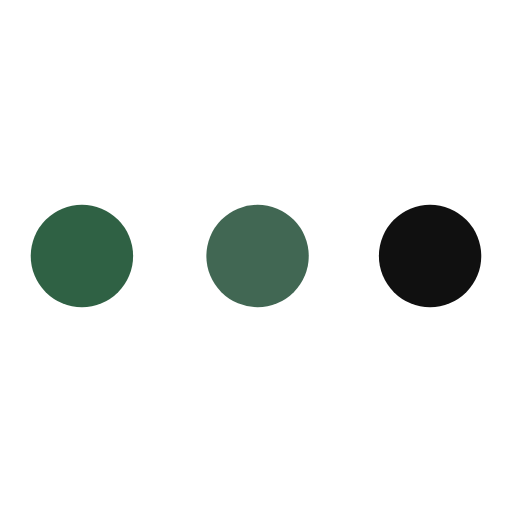
t = 0.00 s
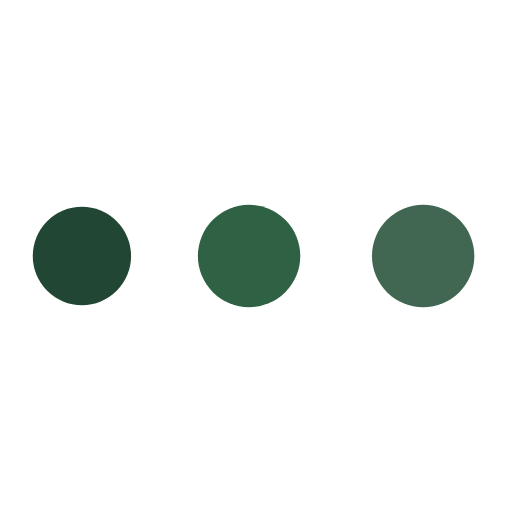
t = 0.30 s
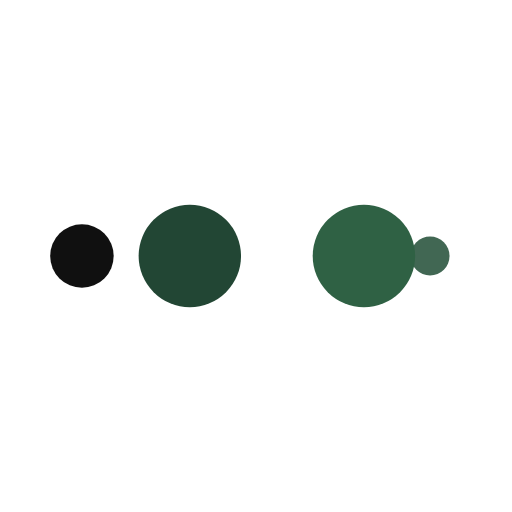
t = 0.50 s
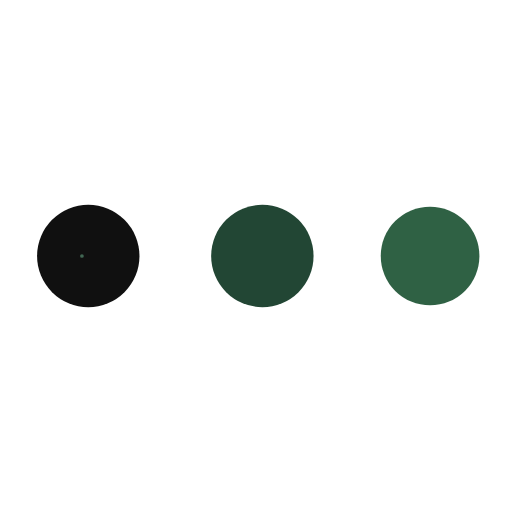
t = 0.79 s
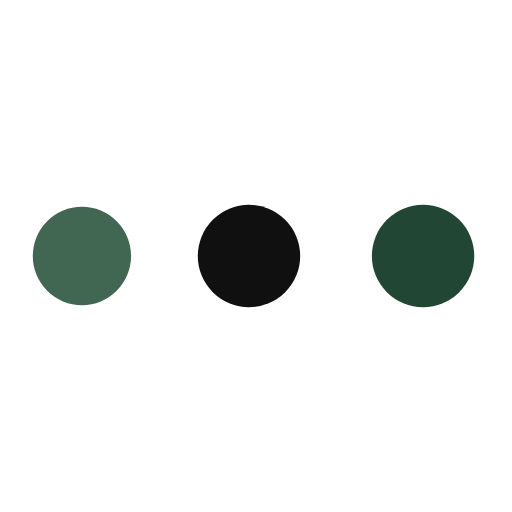
t = 1.09 s
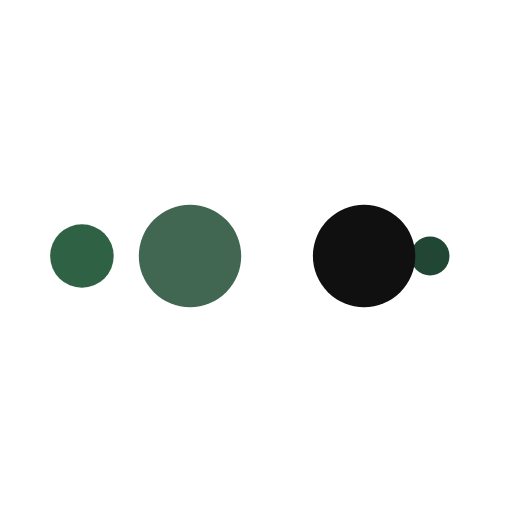
t = 1.29 s

The animated SVG that drew these frames (rendered in a browser with its animation timeline set to each time). Animation: 10 SMIL elements (animate=10); one cycle of 1.59 s, repeats indefinitely.

<?xml version="1.0" encoding="utf-8"?>
<svg xmlns="http://www.w3.org/2000/svg" xmlns:xlink="http://www.w3.org/1999/xlink" style="margin: auto; background: rgba(255, 255, 255, 0); display: block; shape-rendering: auto;" width="200px" height="200px" viewBox="0 0 100 100" preserveAspectRatio="xMidYMid">
<circle cx="84" cy="50" r="10" fill="#101010">
    <animate attributeName="r" repeatCount="indefinite" dur="0.3968253968253968s" calcMode="spline" keyTimes="0;1" values="10;0" keySplines="0 0.5 0.5 1" begin="0s"></animate>
    <animate attributeName="fill" repeatCount="indefinite" dur="1.5873015873015872s" calcMode="discrete" keyTimes="0;0.25;0.5;0.75;1" values="#101010;#416753;#2f6144;#224634;#101010" begin="0s"></animate>
</circle><circle cx="16" cy="50" r="10" fill="#101010">
  <animate attributeName="r" repeatCount="indefinite" dur="1.5873015873015872s" calcMode="spline" keyTimes="0;0.25;0.5;0.75;1" values="0;0;10;10;10" keySplines="0 0.5 0.5 1;0 0.5 0.5 1;0 0.5 0.5 1;0 0.5 0.5 1" begin="0s"></animate>
  <animate attributeName="cx" repeatCount="indefinite" dur="1.5873015873015872s" calcMode="spline" keyTimes="0;0.25;0.5;0.75;1" values="16;16;16;50;84" keySplines="0 0.5 0.5 1;0 0.5 0.5 1;0 0.5 0.5 1;0 0.5 0.5 1" begin="0s"></animate>
</circle><circle cx="50" cy="50" r="10" fill="#224634">
  <animate attributeName="r" repeatCount="indefinite" dur="1.5873015873015872s" calcMode="spline" keyTimes="0;0.25;0.5;0.75;1" values="0;0;10;10;10" keySplines="0 0.5 0.5 1;0 0.5 0.5 1;0 0.5 0.5 1;0 0.5 0.5 1" begin="-0.3968253968253968s"></animate>
  <animate attributeName="cx" repeatCount="indefinite" dur="1.5873015873015872s" calcMode="spline" keyTimes="0;0.25;0.5;0.75;1" values="16;16;16;50;84" keySplines="0 0.5 0.5 1;0 0.5 0.5 1;0 0.5 0.5 1;0 0.5 0.5 1" begin="-0.3968253968253968s"></animate>
</circle><circle cx="84" cy="50" r="10" fill="#2f6144">
  <animate attributeName="r" repeatCount="indefinite" dur="1.5873015873015872s" calcMode="spline" keyTimes="0;0.25;0.5;0.75;1" values="0;0;10;10;10" keySplines="0 0.5 0.5 1;0 0.5 0.5 1;0 0.5 0.5 1;0 0.5 0.5 1" begin="-0.7936507936507936s"></animate>
  <animate attributeName="cx" repeatCount="indefinite" dur="1.5873015873015872s" calcMode="spline" keyTimes="0;0.25;0.5;0.75;1" values="16;16;16;50;84" keySplines="0 0.5 0.5 1;0 0.5 0.5 1;0 0.5 0.5 1;0 0.5 0.5 1" begin="-0.7936507936507936s"></animate>
</circle><circle cx="16" cy="50" r="10" fill="#416753">
  <animate attributeName="r" repeatCount="indefinite" dur="1.5873015873015872s" calcMode="spline" keyTimes="0;0.25;0.5;0.75;1" values="0;0;10;10;10" keySplines="0 0.5 0.5 1;0 0.5 0.5 1;0 0.5 0.5 1;0 0.5 0.5 1" begin="-1.1904761904761905s"></animate>
  <animate attributeName="cx" repeatCount="indefinite" dur="1.5873015873015872s" calcMode="spline" keyTimes="0;0.25;0.5;0.75;1" values="16;16;16;50;84" keySplines="0 0.5 0.5 1;0 0.5 0.5 1;0 0.5 0.5 1;0 0.5 0.5 1" begin="-1.1904761904761905s"></animate>
</circle>
<!-- [ldio] generated by https://loading.io/ --></svg>